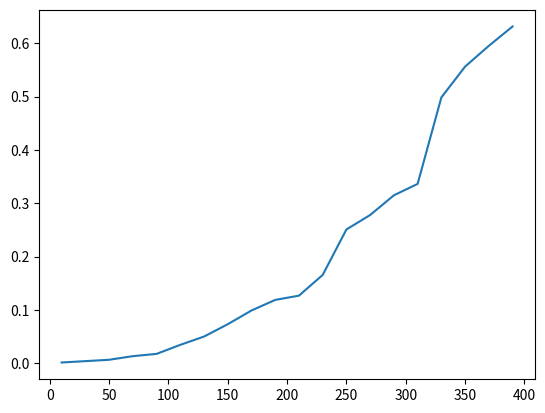

This chart was generated by the following Python code:
#!/usr/bin/env python
# coding: utf-8

import numpy as np
import matplotlib.pyplot as plt

from scipy.optimize import nnls

from time import time


nnls_times = []
dimensions = np.arange(10, 400, 20)


repetitions = 150

for d in dimensions:
    print(d)

    #define matrix A and vector x
    #------------------------------
    A = np.abs(np.random.rand(d, d))

    x = np.abs(np.random.rand(d))


    #Test the speed of scipy.optimize.nnls
    #-----------------------------------
    start = time()

    for i in range(repetitions):

        [s, res] = nnls(A, x)

    end = time()

    #Print and store results
    #-----------------------
    print(end - start)
    nnls_times.append(end-start)


plt.plot(dimensions, nnls_times)
plt.show()
